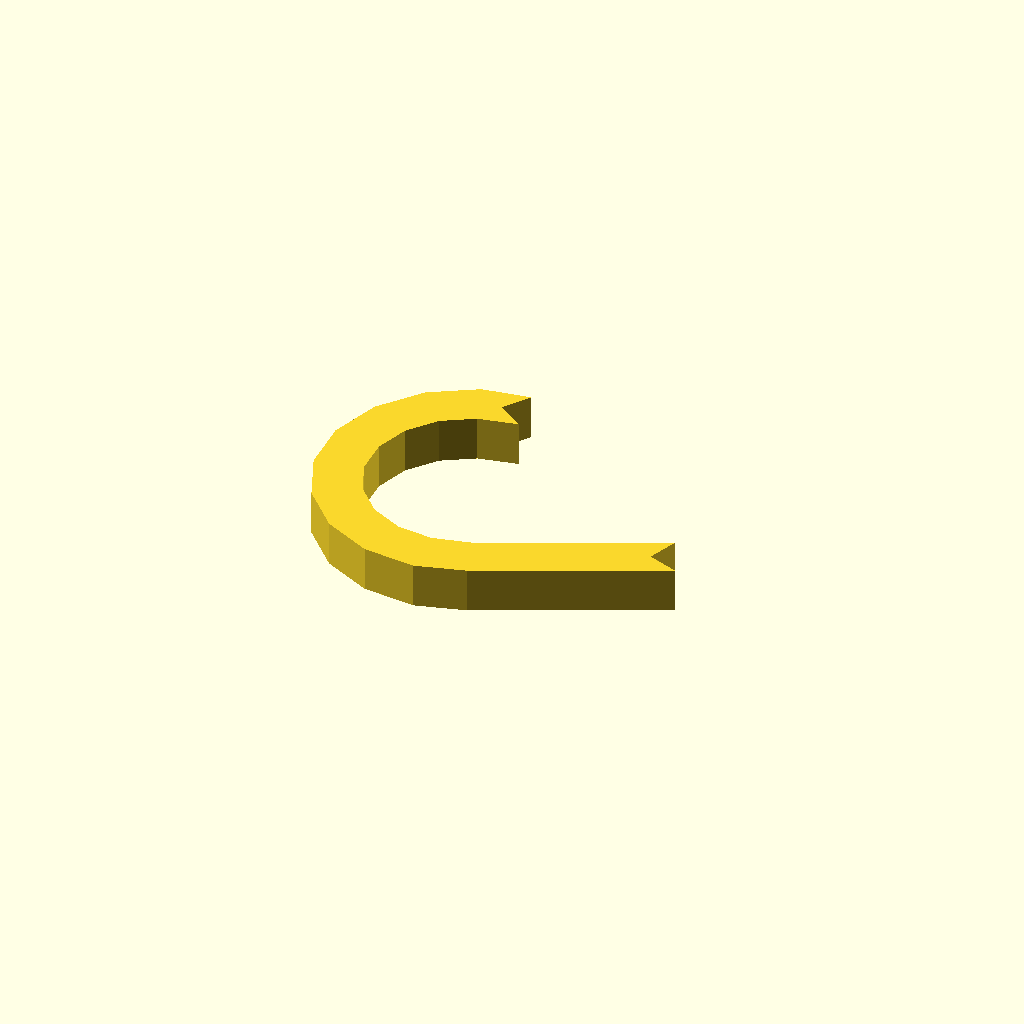
Cell 1: rendered with the file's own defaults.
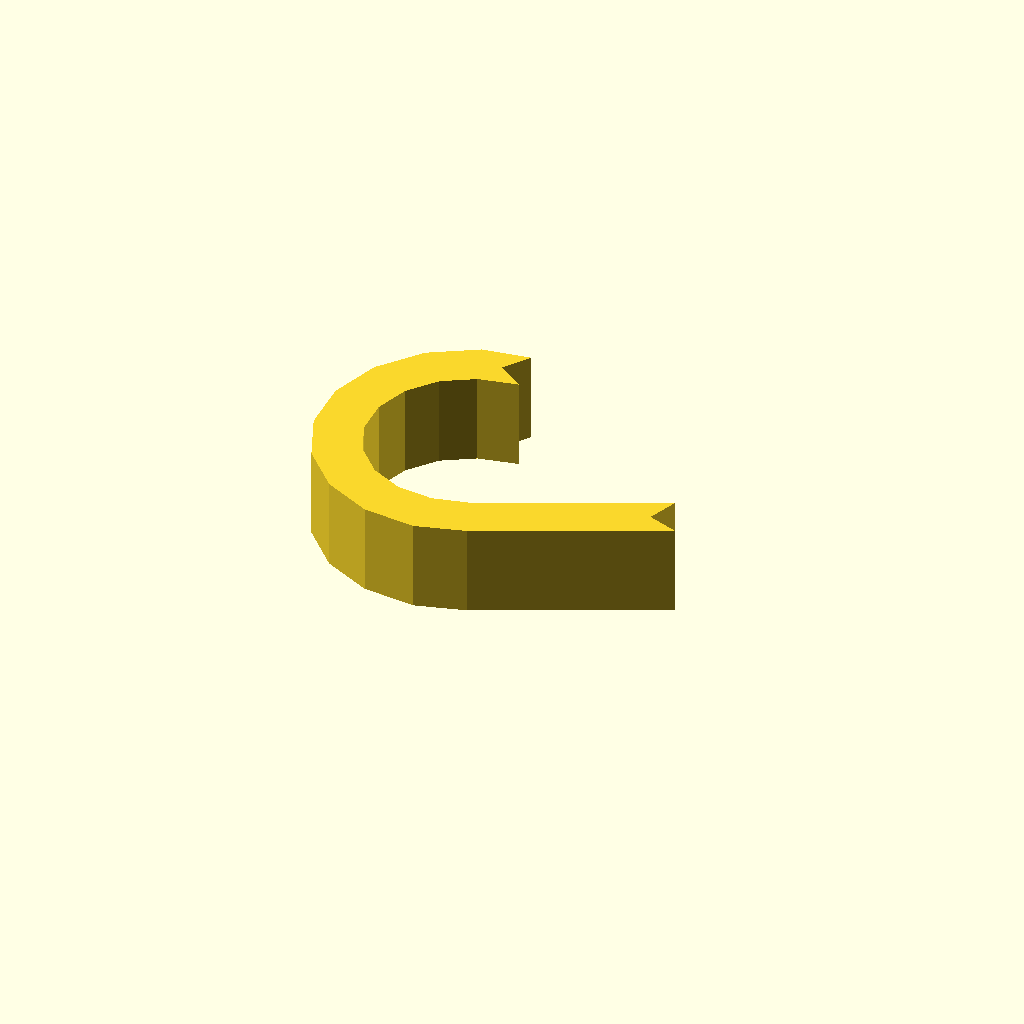
Cell 2: profile_height = 16 (everything else at default).
One fixed orthographic camera (rotation 55°, 0°, 25°; colour scheme Cornfield) for every cell.
OpenSCAD source file optional_data/data/sketch1/hookplates/part_0019.scad:
$fn = 32;

// ----------------------------------------------------------------------
// Hook plate: curl radius 22 mm over 205 degrees, 8 mm thick band
// ----------------------------------------------------------------------

// --- parameters (mm) ---
profile_height = 8;       // extrusion height
profile_points = 26;      // points of the closed outline

profile = [[22.079, 47.478], [25.303, 52.126], [16.815, 50.796], [8.78, 46.016], [2.928, 38.725], [0, 29.846], [0.367, 20.503], [3.983, 11.882], [10.389, 5.072], [18.774, 0.937], [28.076, 0], [36.694, 2.428], [67.817, 16.994], [62.502, 18.929], [64.436, 24.245], [33.93, 10.073], [27.406, 8.515], [21.128, 9.147], [15.469, 11.937], [11.146, 16.533], [8.705, 22.352], [8.458, 28.657], [10.434, 34.649], [14.383, 39.57], [19.806, 42.796], [26.727, 44.253]];  // single closed polygon, 26 points, counter clockwise

// --- the one profile operation ---
linear_extrude(height = profile_height) polygon(points = profile);
Parameter table extracted from the source (name, type, default, range or options):
profile_height: number, default 8
profile_points: number, default 26
